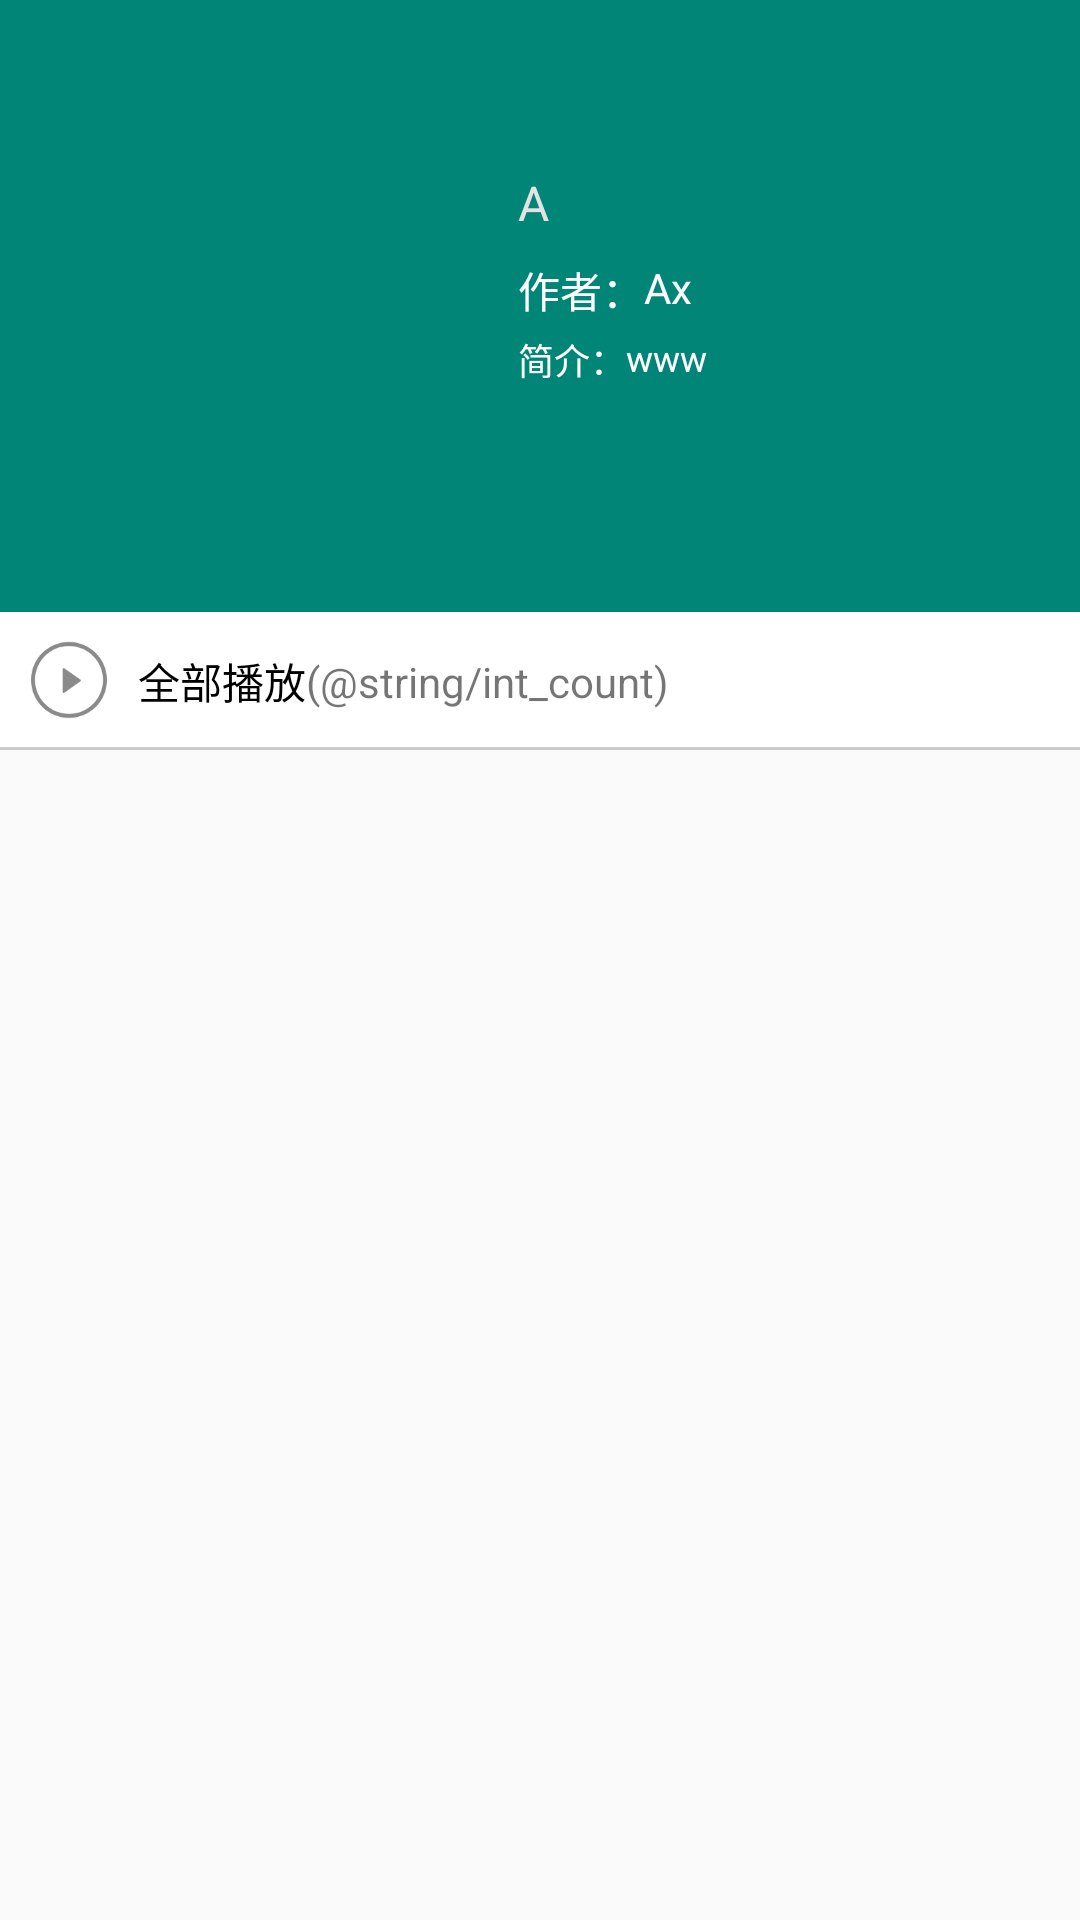

Here is an Android app screen rendered from its layout file. Give the layout XML and the strings, colors and styles it references.
<!-- AndroidManifest.xml: application theme AppTheme.SongActivity -->
<!-- res/layout/activity_song_list.xml -->
<?xml version="1.0" encoding="utf-8"?>
<androidx.coordinatorlayout.widget.CoordinatorLayout
    xmlns:android="http://schemas.android.com/apk/res/android"
    xmlns:app="http://schemas.android.com/apk/res-auto"
    xmlns:tools="http://schemas.android.com/tools"
    android:layout_width="match_parent"
    android:layout_height="match_parent">
    

    <com.google.android.material.appbar.AppBarLayout
        android:id="@+id/app_bar"
        android:layout_width="match_parent"
        android:layout_height="250dp">

        <com.google.android.material.appbar.CollapsingToolbarLayout
            android:layout_width="match_parent"
            android:layout_height="wrap_content"
            android:theme="@style/Base.ThemeOverlay.AppCompat.Dark.ActionBar"
            app:contentScrim="@color/colorPrimary"
            app:layout_scrollFlags="scroll|exitUntilCollapsed">

            <androidx.constraintlayout.widget.ConstraintLayout
                android:layout_width="match_parent"
                android:layout_height="204dp"
                app:layout_collapseMode="parallax">

                <ImageView
                    android:id="@+id/song_list_image"
                    android:layout_width="130dp"
                    android:layout_height="130dp"
                    app:layout_constraintTop_toTopOf="parent"
                    app:layout_constraintBottom_toBottomOf="parent"
                    app:layout_constraintLeft_toLeftOf="parent"
                    app:layout_constraintRight_toRightOf="parent"
                    app:layout_constraintHorizontal_bias="0.15"
                    app:layout_constraintVertical_bias="0.55"/>

                <TextView
                    android:id="@+id/song_list_name"
                    android:layout_width="0dp"
                    android:layout_height="wrap_content"
                    app:layout_constraintLeft_toRightOf="@+id/song_list_image"
                    app:layout_constraintRight_toRightOf="parent"
                    app:layout_constraintTop_toTopOf="@+id/song_list_image"
                    android:layout_marginRight="30dp"
                    android:layout_marginLeft="8dp"
                    android:layout_marginTop="16dp"
                    android:text="A"
                    android:textSize="16sp"
                    android:textColor="#E4E3E3"/>

                <TextView
                    android:id="@+id/author_temp"
                    android:layout_width="wrap_content"
                    android:layout_height="wrap_content"
                    android:layout_marginTop="8dp"
                    app:layout_constraintTop_toBottomOf="@+id/song_list_name"
                    app:layout_constraintLeft_toLeftOf="@+id/song_list_name"
                    android:text="作者："
                    android:textSize="14sp"
                    android:textColor="#ffffff"/>

                <TextView
                    android:id="@+id/song_list_author"
                    android:layout_width="0dp"
                    android:layout_height="wrap_content"
                    app:layout_constraintLeft_toRightOf="@+id/author_temp"
                    app:layout_constraintTop_toTopOf="@+id/author_temp"
                    app:layout_constraintRight_toRightOf="parent"
                    android:maxLines="1"
                    android:layout_marginRight="30dp"
                    android:text="Ax"
                    android:ellipsize="end"
                    android:textSize="14sp"
                    android:textColor="#ffffff"/>

                <TextView
                    android:id="@+id/introduce_temp"
                    android:layout_width="wrap_content"
                    android:layout_height="wrap_content"
                    android:layout_marginTop="4dp"
                    app:layout_constraintTop_toBottomOf="@+id/author_temp"
                    app:layout_constraintLeft_toLeftOf="@+id/author_temp"
                    android:text="简介："
                    android:textSize="12sp"
                    android:textColor="#ffffff"/>

                <TextView
                    android:id="@+id/song_list_desc"
                    android:layout_width="0dp"
                    android:layout_height="wrap_content"
                    app:layout_constraintLeft_toRightOf="@+id/introduce_temp"
                    app:layout_constraintRight_toRightOf="parent"
                    app:layout_constraintTop_toTopOf="@+id/introduce_temp"
                    android:ellipsize="end"
                    android:maxLines="1"
                    android:layout_marginRight="30dp"
                    android:text="www"
                    android:textSize="12sp"
                    android:textColor="#ffffff"/>

            </androidx.constraintlayout.widget.ConstraintLayout>

            <androidx.appcompat.widget.Toolbar
                android:id="@+id/toolbar"
                android:layout_width="match_parent"
                android:layout_height="?attr/actionBarSize"
                app:layout_collapseMode="pin"/>

        </com.google.android.material.appbar.CollapsingToolbarLayout>

        <androidx.constraintlayout.widget.ConstraintLayout
            android:id="@+id/play_all"
            android:layout_width="match_parent"
            android:layout_height="46dp"
            app:layout_scrollFlags="scroll|exitUntilCollapsed"
            android:background="#ffffff">

            <ImageView
                android:id="@+id/play_all_image"
                android:layout_width="30dp"
                android:layout_height="30dp"
                android:layout_margin="8dp"
                android:src="@drawable/play"
                app:layout_constraintTop_toTopOf="parent"
                app:layout_constraintLeft_toLeftOf="parent"
                app:layout_constraintBottom_toBottomOf="parent"/>

            <TextView
                android:id="@+id/play"
                android:layout_width="wrap_content"
                android:layout_height="wrap_content"
                app:layout_constraintLeft_toRightOf="@+id/play_all_image"
                app:layout_constraintTop_toTopOf="parent"
                app:layout_constraintBottom_toBottomOf="parent"
                android:layout_marginLeft="8dp"
                android:text="全部播放"
                android:textColor="#000000"/>

            <TextView
                android:id="@+id/left"
                android:layout_width="wrap_content"
                android:layout_height="wrap_content"
                app:layout_constraintLeft_toRightOf="@+id/play"
                app:layout_constraintTop_toTopOf="parent"
                app:layout_constraintBottom_toBottomOf="parent"
                android:text="(@string/int_count)"/>

            <View
                android:layout_width="match_parent"
                android:layout_height="1dp"
                app:layout_constraintBottom_toBottomOf="parent"
                android:background="#CECBCB"/>

        </androidx.constraintlayout.widget.ConstraintLayout>

    </com.google.android.material.appbar.AppBarLayout>

    <androidx.core.widget.NestedScrollView
        android:layout_width="match_parent"
        android:layout_height="wrap_content"
        app:layout_behavior="@string/appbar_scrolling_view_behavior"
        android:focusableInTouchMode="true">

        <androidx.recyclerview.widget.RecyclerView
            android:id="@+id/song_recycler"
            android:layout_width="match_parent"
            android:layout_height="0dp"
            app:layout_constraintLeft_toLeftOf="parent"
            app:layout_constraintRight_toRightOf="parent"
            android:nestedScrollingEnabled="false"
            android:descendantFocusability="blocksDescendants"/>

    </androidx.core.widget.NestedScrollView>

</androidx.coordinatorlayout.widget.CoordinatorLayout>
<!-- resources referenced by this layout -->
<resources>
  <color name="colorPrimary">#008577</color>
  <!-- drawable play: png bitmap (drawable, 5238 bytes) -->
  <string name="int_count">\@int/count</string>
  <style name="AppTheme.SongActivity" parent="AppTheme" />
  <style name="AppTheme" parent="Theme.AppCompat.Light.NoActionBar">
          
          <item name="colorPrimary">@color/colorPrimary</item>
          <item name="colorPrimaryDark">@color/colorPrimaryDark</item>
          <item name="colorAccent">@color/colorAccent</item>
      </style>
  <color name="colorPrimaryDark">#00574B</color>
  <color name="colorAccent">#D81B60</color>
</resources>
